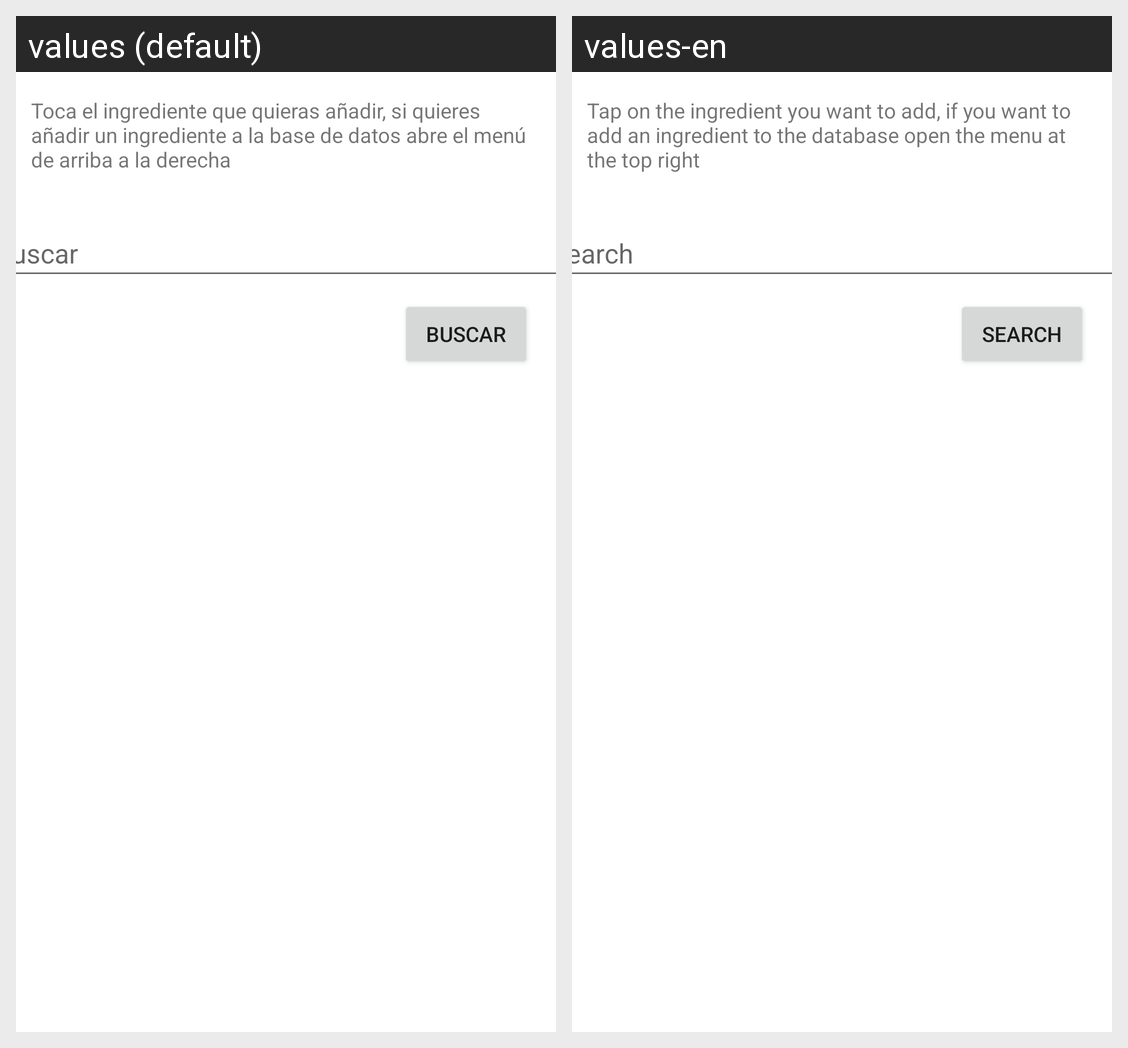

Here is an Android app screen in its default locale and in the app's own translations. Write out the translated-string differences for the strings that appear on this screen.
Android screen res/layout/activity_select_ingr.xml rendered under 2 locales, left to right: values (default), values-en. Device: Nexus 5 (rendered at 1080×1920; each locale shown at half size, 540×960, under a caption strip naming it); theme Theme.Despensa365.
Strings drawn on this screen, with the default value and each locale's value (text and hints the layout hard-codes, and strings that could not be matched under every locale, appear in the picture but are not listed):

searchBy
  values: Buscar
  values-en: Search

hintToUseIngDialog
  values: Toca el ingrediente que quieras añadir, si quieres añadir un ingrediente a la base de datos abre el menú de arriba a la derecha
  values-en: Tap on the ingredient you want to add, if you want to add an ingredient to the database open the menu at the top right
